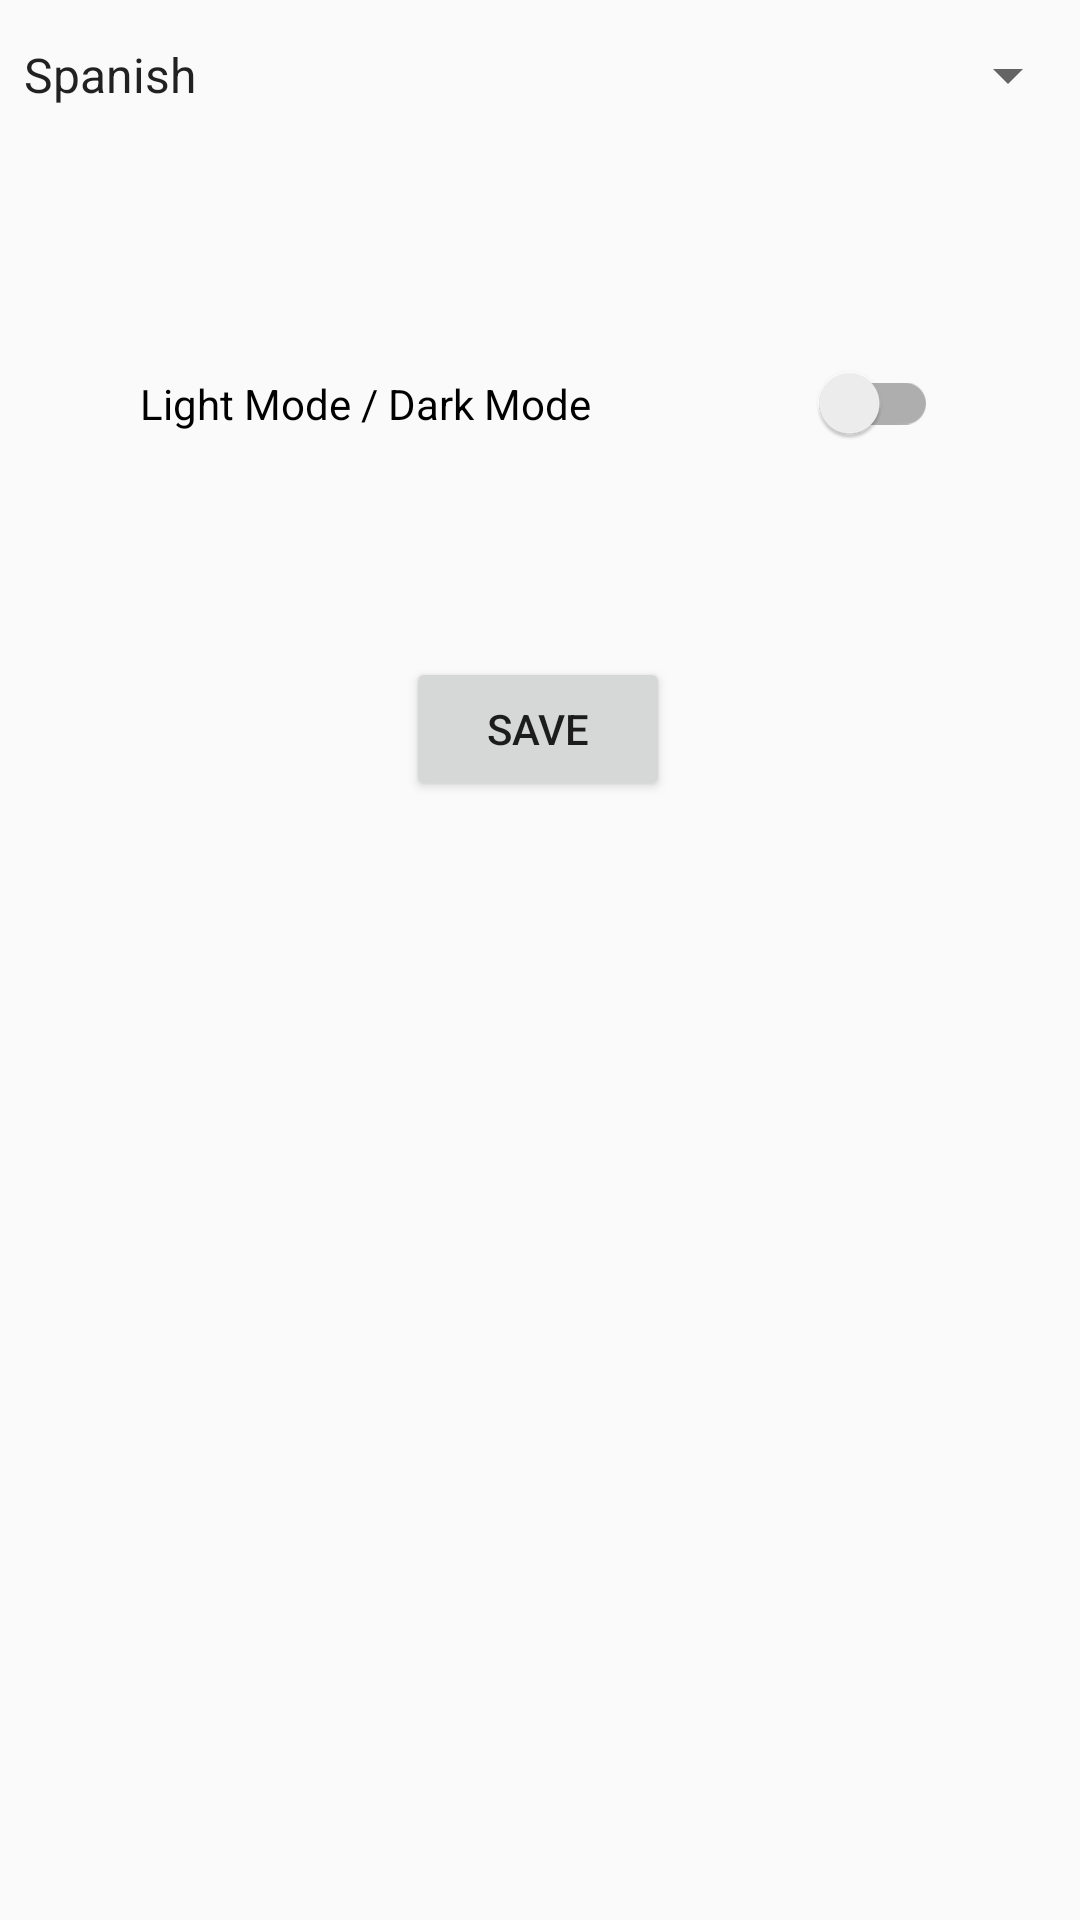

The Android layout XML behind this screen, and the referenced resources:
<!-- AndroidManifest.xml: application theme Theme.ProyectoFinal -->
<!-- res/layout/settings_activity.xml -->
<androidx.constraintlayout.widget.ConstraintLayout xmlns:android="http://schemas.android.com/apk/res/android"
    xmlns:app="http://schemas.android.com/apk/res-auto"
    xmlns:tools="http://schemas.android.com/tools"
    android:layout_width="match_parent"
    android:layout_height="match_parent"
    android:orientation="vertical">


    <androidx.appcompat.widget.AppCompatSpinner
        android:id="@+id/selectoridioma"
        android:layout_width="match_parent"
        android:layout_height="50dp"
        android:layout_weight="0"
        android:entries="@array/idiomastodos"
        tools:ignore="MissingConstraints"
         />

    <androidx.appcompat.widget.SwitchCompat
        android:id="@+id/clarooscuro"
        android:layout_width="266dp"
        android:layout_height="49dp"
        android:layout_marginTop="60dp"
        android:text="@string/claro_oscuro"
        app:layout_constraintEnd_toEndOf="parent"
        app:layout_constraintHorizontal_bias="0.496"
        app:layout_constraintStart_toStartOf="parent"
        app:layout_constraintTop_toBottomOf="@+id/selectoridioma"
        tools:ignore="MissingConstraints" />

    <androidx.appcompat.widget.AppCompatButton
        android:id="@+id/guardarIdioma"
        android:layout_width="wrap_content"
        android:layout_height="wrap_content"
        android:layout_marginTop="60dp"
        android:text="@string/btnGuardarIdioma"
        app:layout_constraintEnd_toEndOf="parent"

        app:layout_constraintHorizontal_bias="0.498"
        app:layout_constraintStart_toStartOf="parent"
        app:layout_constraintTop_toBottomOf="@+id/clarooscuro"
        tools:ignore="MissingConstraints" />

</androidx.constraintlayout.widget.ConstraintLayout>
<!-- resources referenced by this layout -->
<resources>
  <array name="idiomastodos">
              <item>Spanish</item>
              <item>English</item>
              <item>Portugues</item>
          </array>
  <string name="btnGuardarIdioma">Save</string>
  <string name="claro_oscuro">Light Mode / Dark Mode</string>
  <style name="Theme.ProyectoFinal" parent="Theme.MaterialComponents.DayNight.DarkActionBar.Bridge">
          
          <item name="colorPrimary">@color/purple_500</item>
          <item name="colorPrimaryVariant">@color/purple_700</item>
          <item name="colorOnPrimary">@color/white</item>
          
          <item name="colorSecondary">@color/teal_200</item>
          <item name="colorSecondaryVariant">@color/teal_700</item>
          <item name="colorOnSecondary">@color/black</item>
          
          <item name="android:statusBarColor">?attr/colorPrimaryVariant</item>
          
  
      </style>
  <!-- not gathered from this repository: default colours our renderer supplied (Android Studio template values) -->
  <color name="purple_500">#FF6200EE</color>
  <color name="purple_700">#FF3700B3</color>
  <color name="teal_200">#FF03DAC5</color>
  <color name="teal_700">#FF018786</color>
  <color name="black">#FF000000</color>
  <color name="white">#FFFFFFFF</color>
</resources>
